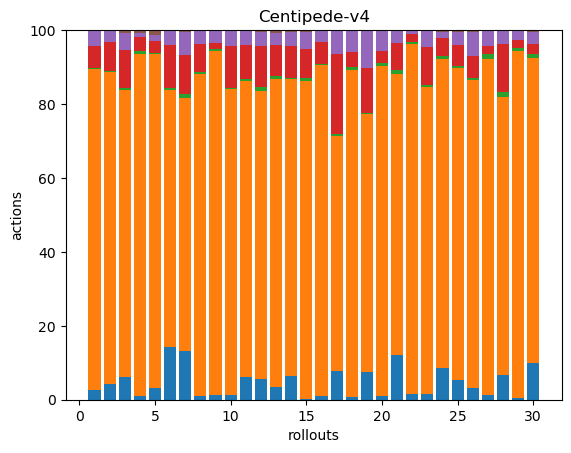

Source data for this figure (header and first rows):
11, 350, 1, 24, 17, 0, 0, 0, 0, 0, 0, 0, 0, 0, 0, 0, 0, 0
22, 446, 2, 41, 17, 0, 0, 0, 0, 0, 0, 0, 0, 0, 0, 0, 0, 0
18, 228, 2, 30, 14, 2, 0, 0, 0, 0, 0, 0, 0, 0, 0, 0, 0, 0
3, 283, 3, 11, 4, 2, 0, 0, 0, 0, 0, 0, 0, 0, 0, 0, 0, 0
8, 219, 1, 8, 4, 3, 0, 0, 0, 0, 0, 0, 0, 0, 0, 0, 0, 0
40, 196, 2, 33, 11, 0, 0, 0, 0, 0, 0, 0, 0, 0, 0, 0, 0, 0
25, 131, 2, 20, 12, 1, 0, 0, 0, 0, 0, 0, 0, 0, 0, 0, 0, 0
4, 364, 3, 31, 16, 0, 0, 0, 0, 0, 0, 0, 0, 0, 0, 0, 0, 0
2, 163, 1, 3, 6, 0, 0, 0, 0, 0, 0, 0, 0, 0, 0, 0, 0, 0
5, 336, 1, 46, 16, 1, 0, 0, 0, 0, 0, 0, 0, 0, 0, 0, 0, 0
20, 263, 2, 30, 13, 0, 0, 0, 0, 0, 0, 0, 0, 0, 0, 0, 0, 0
12, 167, 2, 24, 8, 1, 0, 0, 0, 0, 0, 0, 0, 0, 0, 0, 0, 0
9, 210, 2, 21, 8, 2, 0, 0, 0, 0, 0, 0, 0, 0, 0, 0, 0, 0
32, 392, 1, 43, 19, 2, 0, 0, 0, 0, 0, 0, 0, 0, 0, 0, 0, 0
1, 408, 4, 38, 21, 2, 0, 0, 0, 0, 0, 0, 1, 0, 0, 0, 0, 0
3, 282, 1, 19, 10, 0, 0, 0, 0, 0, 0, 0, 0, 0, 0, 0, 0, 0
19, 156, 1, 53, 16, 0, 0, 0, 0, 0, 0, 0, 0, 0, 0, 0, 0, 0
2, 212, 2, 10, 14, 0, 0, 0, 0, 0, 0, 0, 0, 0, 0, 0, 0, 0
21, 199, 1, 35, 29, 0, 0, 0, 0, 0, 0, 0, 0, 0, 0, 0, 0, 0
4, 367, 3, 14, 23, 0, 0, 0, 0, 0, 0, 0, 0, 0, 0, 0, 0, 0
21, 133, 2, 13, 6, 0, 0, 0, 0, 0, 0, 0, 0, 0, 0, 0, 0, 0
3, 176, 1, 4, 2, 0, 0, 0, 0, 0, 0, 0, 0, 0, 0, 0, 0, 0
5, 256, 1, 32, 13, 1, 0, 0, 0, 0, 0, 0, 0, 0, 0, 0, 0, 0
20, 194, 2, 11, 4, 1, 0, 0, 0, 0, 0, 0, 0, 0, 0, 0, 0, 0
11, 173, 1, 12, 7, 1, 0, 0, 0, 0, 0, 0, 0, 0, 0, 0, 0, 0
10, 266, 2, 19, 20, 2, 0, 0, 0, 0, 0, 0, 0, 0, 0, 0, 0, 0
2, 129, 2, 3, 6, 0, 0, 0, 0, 0, 0, 0, 0, 0, 0, 0, 0, 0
9, 99, 2, 17, 5, 0, 0, 0, 0, 0, 0, 0, 0, 0, 0, 0, 0, 0
2, 321, 2, 8, 9, 0, 0, 0, 0, 0, 0, 0, 0, 0, 0, 0, 0, 0
18, 151, 2, 5, 6, 1, 0, 0, 0, 0, 0, 0, 0, 0, 0, 0, 0, 0
